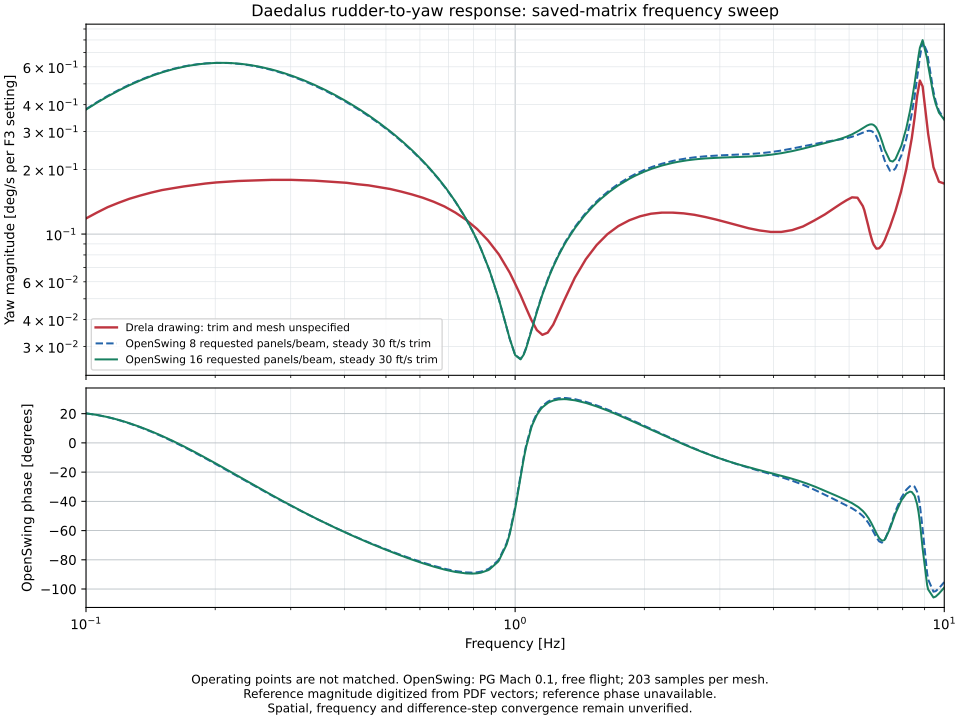

The file beside this chart, header and first rows:
panels, frequency_Hz, available, real_rad_s_per_F3, imag_rad_s_per_F3, magnitude_deg_s_per_F3, phase_deg
8, 0.1, True, 0.006247, 0.002301, 0.3814, 20.22
8, 0.1047, True, 0.006658, 0.002345, 0.4045, 19.4
8, 0.106, True, 0.006768, 0.002349, 0.4105, 19.14
8, 0.1096, True, 0.007084, 0.002341, 0.4275, 18.29
8, 0.1123, True, 0.007309, 0.002319, 0.4394, 17.6
8, 0.1148, True, 0.007518, 0.002285, 0.4502, 16.91
8, 0.119, True, 0.007861, 0.002203, 0.4677, 15.66
8, 0.1202, True, 0.007956, 0.002174, 0.4725, 15.28
8, 0.1259, True, 0.00839, 0.002003, 0.4942, 13.43
8, 0.1261, True, 0.008409, 0.001995, 0.4952, 13.34
8, 0.1318, True, 0.008814, 0.001772, 0.5151, 11.37
8, 0.1338, True, 0.008948, 0.001683, 0.5217, 10.65
8, 0.138, True, 0.009217, 0.001478, 0.5348, 9.108
8, 0.1418, True, 0.009441, 0.001276, 0.5458, 7.698
8, 0.1445, True, 0.009591, 0.001122, 0.5533, 6.671
8, 0.1503, True, 0.009877, 0.0007731, 0.5676, 4.475
8, 0.1514, True, 0.009925, 0.0007062, 0.5701, 4.07
8, 0.1585, True, 0.01021, 0.0002353, 0.5851, 1.32
8, 0.1593, True, 0.01024, 0.0001808, 0.5866, 1.012
8, 0.166, True, 0.01043, -0.0002847, 0.5981, -1.563
8, 0.169, True, 0.0105, -0.0004997, 0.6025, -2.724
8, 0.1738, True, 0.01059, -0.0008451, 0.6087, -4.562
8, 0.1791, True, 0.01065, -0.001228, 0.6144, -6.573
8, 0.182, True, 0.01067, -0.001436, 0.617, -7.661
8, 0.1898, True, 0.01068, -0.001991, 0.6223, -10.56
8, 0.1905, True, 0.01067, -0.002044, 0.6226, -10.84
8, 0.1995, True, 0.01059, -0.002657, 0.6256, -14.08
8, 0.2011, True, 0.01057, -0.002763, 0.6259, -14.65
8, 0.2089, True, 0.01043, -0.003262, 0.6259, -17.37
8, 0.2134, True, 0.01032, -0.003531, 0.6251, -18.88
8, 0.2188, True, 0.01018, -0.003844, 0.6235, -20.69
8, 0.2261, True, 0.009957, -0.004242, 0.6201, -23.08
8, 0.2291, True, 0.009859, -0.004393, 0.6184, -24.02
8, 0.2396, True, 0.009479, -0.004885, 0.611, -27.27
8, 0.2399, True, 0.00947, -0.004895, 0.6108, -27.34
8, 0.2512, True, 0.009023, -0.005344, 0.6009, -30.64
8, 0.254, True, 0.008908, -0.005443, 0.5981, -31.42
8, 0.263, True, 0.008528, -0.005732, 0.5887, -33.91
8, 0.2694, True, 0.008254, -0.005909, 0.5816, -35.6
8, 0.2754, True, 0.007996, -0.006055, 0.5747, -37.13
8, 0.2884, True, 0.007439, -0.00631, 0.5589, -40.31
8, 0.302, True, 0.006866, -0.006497, 0.5416, -43.42
8, 0.3026, True, 0.006841, -0.006504, 0.5408, -43.55
8, 0.3162, True, 0.006288, -0.006619, 0.5231, -46.47
8, 0.3207, True, 0.006112, -0.006643, 0.5172, -47.38
8, 0.3311, True, 0.005714, -0.006677, 0.5035, -49.45
8, 0.3402, True, 0.005381, -0.006684, 0.4916, -51.16
8, 0.3467, True, 0.00515, -0.006676, 0.4831, -52.35
8, 0.3605, True, 0.004686, -0.006633, 0.4653, -54.76
8, 0.3631, True, 0.004604, -0.006621, 0.4621, -55.19
8, 0.3802, True, 0.004081, -0.006517, 0.4406, -57.95
8, 0.3821, True, 0.004025, -0.006503, 0.4382, -58.24
8, 0.3981, True, 0.003584, -0.006369, 0.4187, -60.63
8, 0.4049, True, 0.003407, -0.006304, 0.4106, -61.61
8, 0.4169, True, 0.003117, -0.006182, 0.3967, -63.24
8, 0.4296, True, 0.002829, -0.006041, 0.3822, -64.91
8, 0.4365, True, 0.002681, -0.005961, 0.3745, -65.78
8, 0.4553, True, 0.002313, -0.005735, 0.3543, -68.04
8, 0.4571, True, 0.002279, -0.005712, 0.3524, -68.25
8, 0.4786, True, 0.001911, -0.005439, 0.3303, -70.64
... 346 more rows
